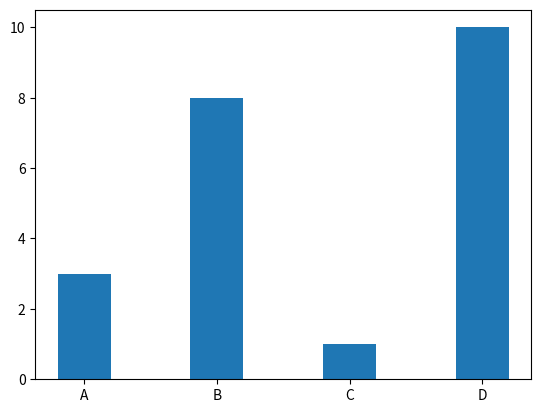

Generate this figure with matplotlib:
import matplotlib.pyplot as plt
import numpy as np

x = np.array(["A", "B", "C", "D"])
y = np.array([3, 8, 1, 10])

plt.bar(x, y, width=0.4)
plt.show()
